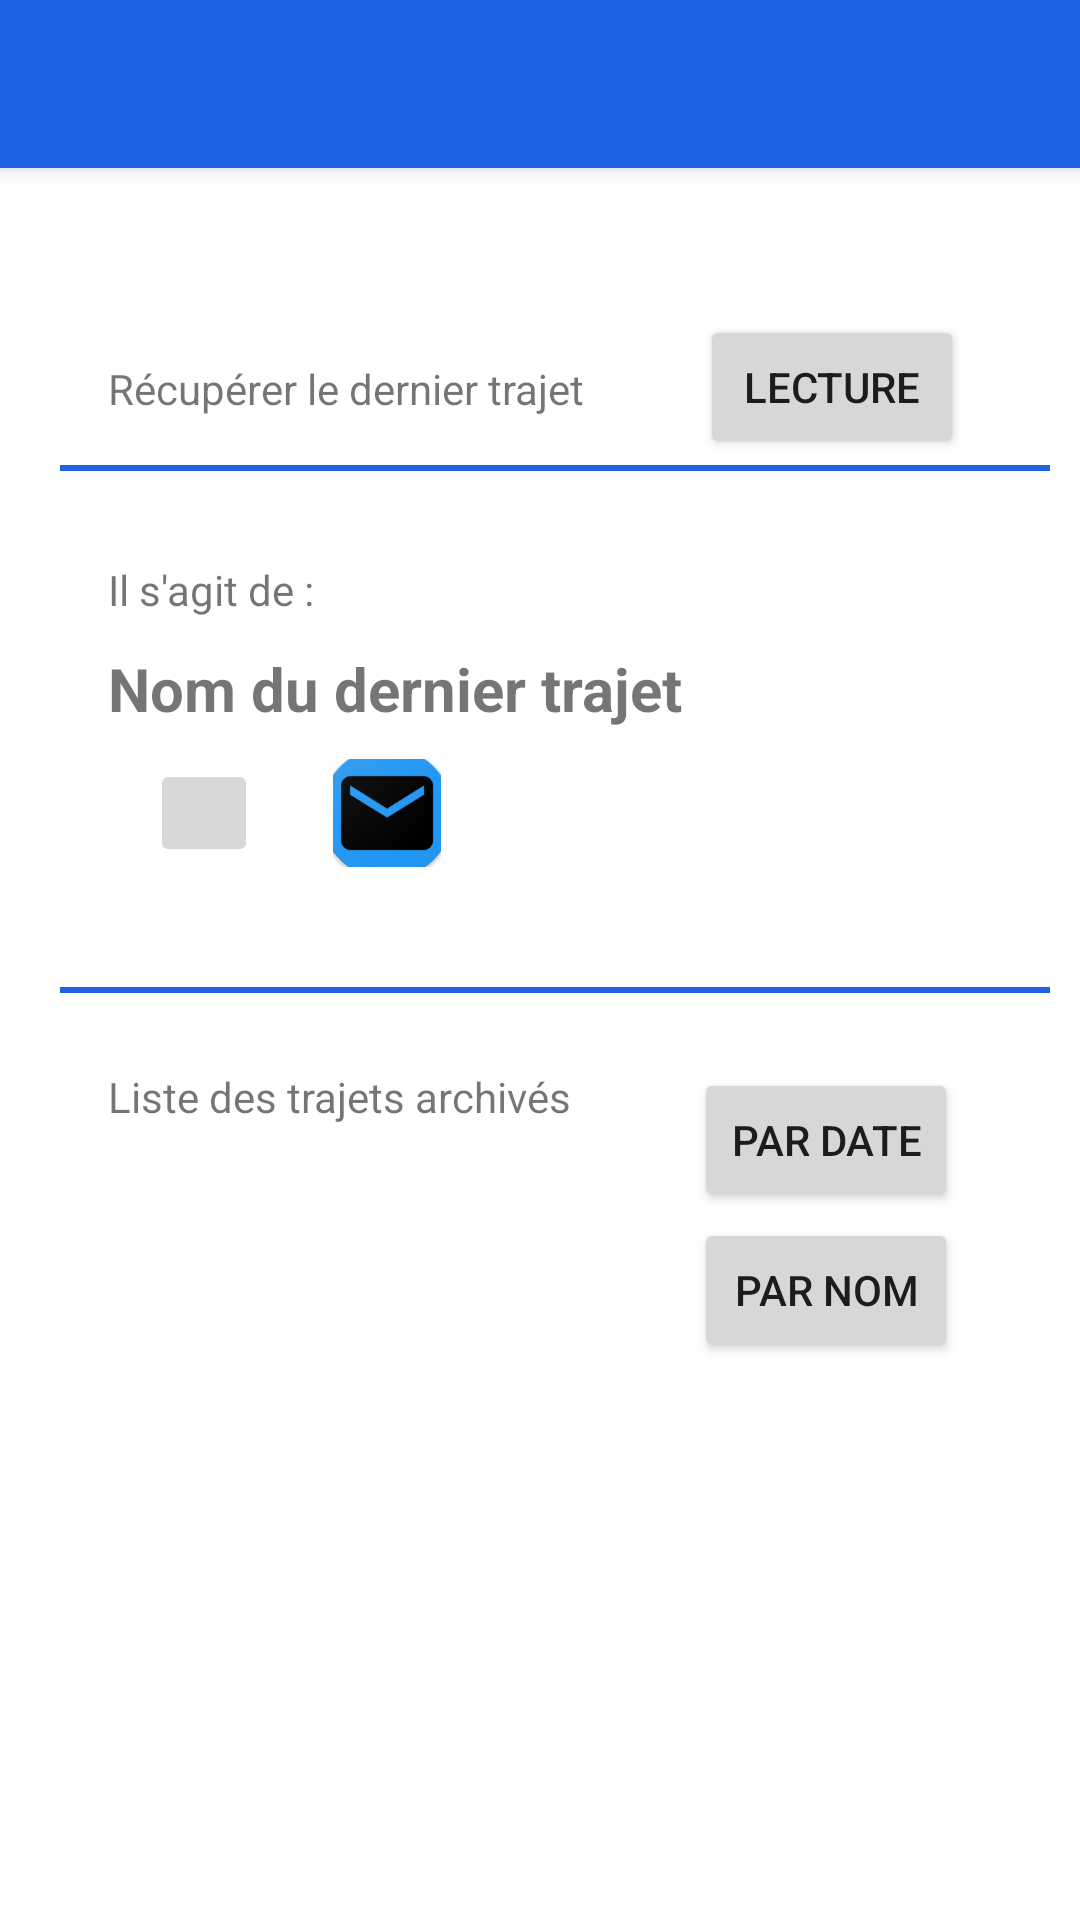

This screen was rendered from an Android layout file. Write that file and the resources it references.
<!-- AndroidManifest.xml: application theme Theme.MesChemins -->
<!-- res/layout/activity_archives.xml -->
<?xml version="1.0" encoding="utf-8"?>
<androidx.coordinatorlayout.widget.CoordinatorLayout
    xmlns:android="http://schemas.android.com/apk/res/android"
    xmlns:app="http://schemas.android.com/apk/res-auto"
    xmlns:tools="http://schemas.android.com/tools"
    android:layout_width="match_parent"
    android:layout_height="match_parent"
    tools:context=".Archives">

    <com.google.android.material.appbar.AppBarLayout
        android:layout_width="match_parent"
        android:layout_height="wrap_content"
        android:theme="@style/Theme.MesChemins.AppBarOverlay">

        <androidx.appcompat.widget.Toolbar
            android:id="@+id/toolbar"
            android:layout_width="match_parent"
            android:layout_height="?attr/actionBarSize"
            android:background="?attr/colorPrimary"
            app:popupTheme="@style/Theme.MesChemins.PopupOverlay" />

    </com.google.android.material.appbar.AppBarLayout>

    <include layout="@layout/content_archives" />

</androidx.coordinatorlayout.widget.CoordinatorLayout>
<!-- res/layout/content_archives.xml (included above) -->
<?xml version="1.0" encoding="utf-8"?>
<androidx.constraintlayout.widget.ConstraintLayout
    xmlns:android="http://schemas.android.com/apk/res/android"
    xmlns:app="http://schemas.android.com/apk/res-auto"
    xmlns:tools="http://schemas.android.com/tools"
    android:layout_width="match_parent"
    android:layout_height="match_parent">

    <TextView
        android:id="@+id/textView7"
        android:layout_width="wrap_content"
        android:layout_height="wrap_content"
        android:text="@string/lit_dernier"
        android:layout_marginTop="120dp"
        android:layout_marginStart="36dp"
        app:layout_constraintTop_toTopOf="parent"
        app:layout_constraintStart_toStartOf="parent"/>

    <Button
        android:id="@+id/button5"
        android:layout_width="wrap_content"
        android:layout_height="wrap_content"
        android:layout_marginTop="105dp"
        android:text="@string/lire_base"
        app:layout_constraintEnd_toEndOf="parent"
        app:layout_constraintStart_toEndOf="@id/textView7"
        app:layout_constraintTop_toTopOf="parent" />

    <View
        android:layout_height="2dp"
        android:layout_width="330dp"
        android:background="@color/bleu_clair"
        android:layout_marginTop="16dp"
        android:layout_marginStart="20dp"
        app:layout_constraintStart_toStartOf="parent"
        app:layout_constraintTop_toBottomOf="@id/textView7"/>

    <TextView
        android:id="@+id/textView9"
        android:layout_width="wrap_content"
        android:layout_height="wrap_content"
        android:text="@string/voici"
        android:layout_marginTop="48dp"
        android:layout_marginStart="36dp"
        app:layout_constraintTop_toBottomOf="@id/textView7"
        app:layout_constraintStart_toStartOf="parent"/>

    <TextView
        android:id="@+id/dernier_trajet"
        android:layout_width="wrap_content"
        android:layout_height="wrap_content"
        android:layout_marginStart="36dp"
        android:layout_marginTop="10dp"
        android:textSize="20sp"
        android:text="@string/nom_trajet"
        android:textStyle="bold"
        android:background="@drawable/item_list_background"
        app:layout_constraintLeft_toLeftOf="parent"
        app:layout_constraintTop_toBottomOf="@id/textView9" />

    <ImageButton
        android:id="@+id/ifi_button"
        android:layout_width="36dp"
        android:layout_height="36dp"
        android:src="@mipmap/iphi"
        android:layout_marginStart="50dp"
        android:layout_marginTop="10dp"
        app:layout_constraintStart_toStartOf="parent"
        app:layout_constraintTop_toBottomOf="@id/dernier_trajet"
        android:contentDescription="@string/iphigenie" />

    <ImageButton
        android:id="@+id/mel_button"
        android:layout_width="36dp"
        android:layout_height="36dp"
        android:src="@drawable/mail_bleu"
        android:layout_marginStart="25dp"
        app:layout_constraintStart_toEndOf="@id/ifi_button"
        app:layout_constraintTop_toTopOf="@id/ifi_button"
        android:contentDescription="@string/email" />

    <View
        android:layout_height="2dp"
        android:layout_width="330dp"
        android:background="@color/bleu_clair"
        android:layout_marginTop="40dp"
        android:layout_marginStart="20dp"
        app:layout_constraintStart_toStartOf="parent"
        app:layout_constraintTop_toBottomOf="@id/ifi_button"/>

    <TextView
        android:id="@+id/textView8"
        android:layout_width="wrap_content"
        android:layout_height="wrap_content"
        android:text="@string/liste"
        android:layout_marginTop="150dp"
        android:layout_marginStart="36dp"
        app:layout_constraintTop_toBottomOf="@id/textView9"
        app:layout_constraintStart_toStartOf="parent"/>

    <Button
        android:id="@+id/button6"
        android:layout_width="wrap_content"
        android:layout_height="wrap_content"
        android:text="@string/par_date"
        android:layout_marginTop="0dp"
        app:layout_constraintTop_toTopOf="@id/textView8"
        app:layout_constraintStart_toEndOf="@id/textView8"
        app:layout_constraintEnd_toEndOf="parent"/>

    <Button
        android:id="@+id/button7"
        android:layout_width="wrap_content"
        android:layout_height="wrap_content"
        android:text="@string/par_nom"
        android:layout_marginTop="50dp"
        app:layout_constraintTop_toTopOf="@id/textView8"
        app:layout_constraintStart_toEndOf="@id/textView8"
        app:layout_constraintEnd_toEndOf="parent"/>
</androidx.constraintlayout.widget.ConstraintLayout>
<!-- resources referenced by this layout -->
<resources>
  <color name="bleu_clair">#1d63e3</color>
  <!-- drawable item_list_background (drawable) -->
  <?xml version="1.0" encoding="utf-8"?>
  <selector xmlns:android="http://schemas.android.com/apk/res/android">
  
      <item android:state_pressed="false" android:drawable="@android:color/transparent" />
  
      <item android:state_pressed="true" android:drawable="@color/colorBackground" />
  
  
  </selector>
  <!-- drawable mail_bleu: png bitmap (drawable-hdpi, 4312 bytes) -->
  <!-- mipmap iphi (mipmap-anydpi-v26) -->
  <?xml version="1.0" encoding="utf-8"?>
  <adaptive-icon xmlns:android="http://schemas.android.com/apk/res/android">
      <background android:drawable="@color/iphi_background"/>
      <foreground android:drawable="@mipmap/iphi_foreground"/>
  </adaptive-icon>
  <string name="email">Envoi par e-mail</string>
  <string name="iphigenie">Voir dans Iphigenie</string>
  <string name="lire_base">Lecture</string>
  <string name="liste">Liste des trajets archivés</string>
  <string name="lit_dernier">Récupérer le dernier trajet</string>
  <string name="nom_trajet">Nom du dernier trajet</string>
  <string name="par_date">par date</string>
  <string name="par_nom">par nom</string>
  <string name="voici">Il s\'agit de : </string>
  <style name="Theme.MesChemins.AppBarOverlay" parent="ThemeOverlay.AppCompat.Dark.ActionBar" />
  <style name="Theme.MesChemins.PopupOverlay" parent="ThemeOverlay.AppCompat.Light" />
  <style name="Theme.MesChemins" parent="Theme.MaterialComponents.DayNight.DarkActionBar">
          
          <item name="colorPrimary">@color/bleu_clair</item>
          <item name="colorPrimaryVariant">@color/bleu_fonce</item>
          <item name="colorOnPrimary">@color/white</item>
          
          <item name="colorSecondary">@color/marron_bouton</item>
          <item name="colorSecondaryVariant">@color/marron_fonce</item>
          <item name="colorOnSecondary">@color/white</item>
          
          <item name="android:statusBarColor" tools:targetApi="l">?attr/colorPrimaryVariant</item>
          
          <item name="materialButtonStyle">@style/MyApp.Button</item>
      </style>
  <color name="colorBackground">#34E57B</color>
  <color name="iphi_background">#3DDC84</color>
  <color name="bleu_fonce">#1653c1</color>
  <color name="white">#FFFFFFFF</color>
  <color name="marron_bouton">#D6721A</color>
  <color name="marron_fonce">#a85812</color>
  <style name="MyApp.Button" parent="@style/Widget.MaterialComponents.Button">
          <item name="shapeAppearanceOverlay">@style/ShapeAppearanceOverlay.MyApp.MaterialButton
          </item>
      </style>
  <style name="ShapeAppearanceOverlay.MyApp.MaterialButton" parent="">
          <item name="cornerFamily">rounded</item>
          <item name="cornerSize">20dp</item>
      </style>
</resources>
